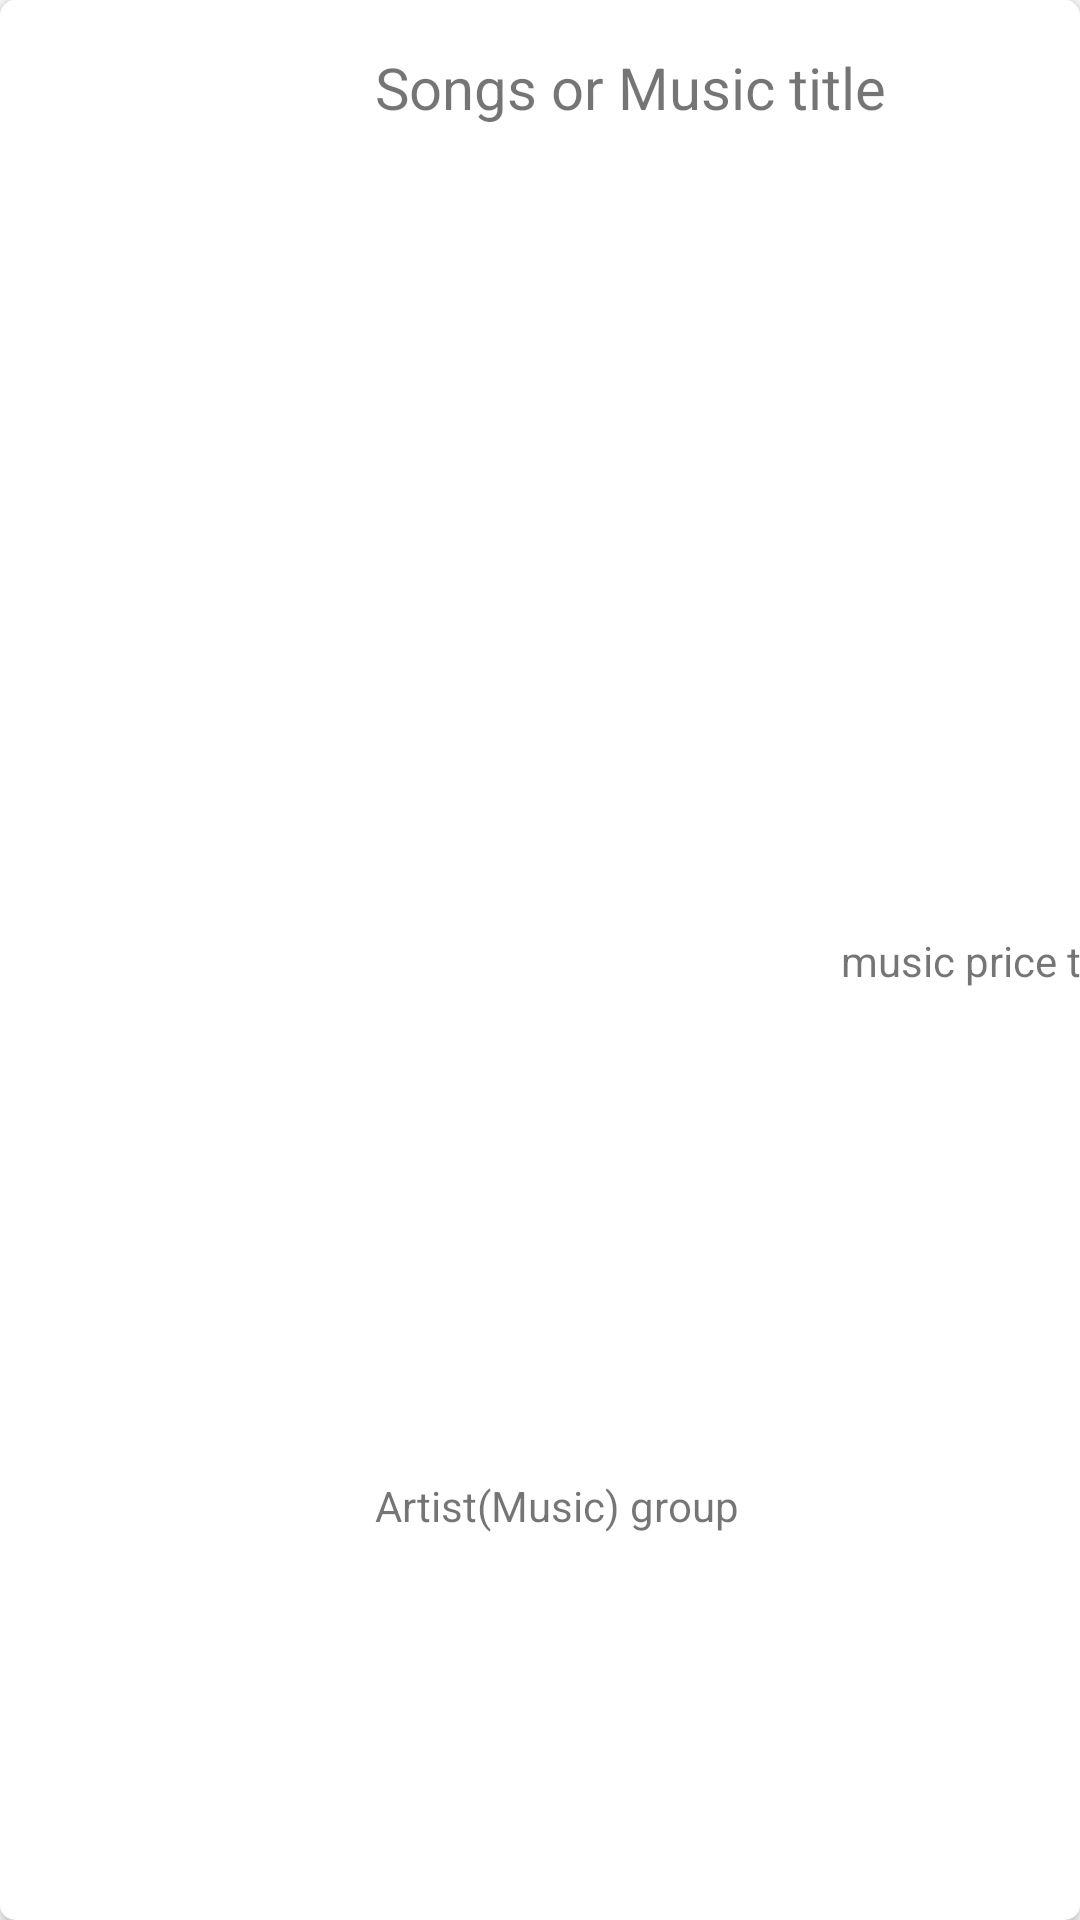

The Android layout XML behind this screen, and the referenced resources:
<!-- AndroidManifest.xml: application theme Theme.AndroidItunes -->
<!-- res/layout/itunes_each_item.xml -->
<?xml version="1.0" encoding="utf-8"?>
<androidx.cardview.widget.CardView
    xmlns:android="http://schemas.android.com/apk/res/android"
    xmlns:app="http://schemas.android.com/apk/res-auto"
    android:layout_width="match_parent"
    android:layout_height="wrap_content"
    app:cardElevation="3dp"
    app:cardCornerRadius="5dp"
    android:layout_margin="5dp"
    app:cardMaxElevation="5dp"
    app:cardPreventCornerOverlap="true">

    <androidx.constraintlayout.widget.ConstraintLayout
        android:layout_width="match_parent"
        android:layout_height="match_parent">

        <ImageView
            android:id="@+id/itunes_imageView"
            android:layout_width="108dp"
            android:layout_height="95dp"
            android:layout_marginStart="5dp"
            android:layout_marginTop="10dp"
            android:layout_marginBottom="10dp"
            app:layout_constraintBottom_toBottomOf="parent"
            app:layout_constraintStart_toStartOf="parent"
            app:layout_constraintTop_toTopOf="parent"
            app:srcCompat="@drawable/ic_launcher_foreground" />

        <TextView
            android:id="@+id/itunes_collection_name_title"
            android:layout_width="171dp"
            android:layout_height="26dp"
            android:layout_marginStart="12dp"
            android:layout_marginTop="16dp"
            android:text="@string/songs_or_music_title"
            android:autoSizeTextType="uniform"
            app:layout_constraintStart_toEndOf="@+id/itunes_imageView"
            app:layout_constraintTop_toTopOf="parent" />

        <TextView
            android:id="@+id/itunes_artist_name_title"
            android:layout_width="139dp"
            android:layout_height="22dp"
            android:layout_marginStart="12dp"
            android:text="@string/artist_music_group_name"
            app:layout_constraintBottom_toBottomOf="parent"
            app:layout_constraintStart_toEndOf="@+id/itunes_imageView"
            app:layout_constraintTop_toBottomOf="@+id/itunes_collection_name_title"
            app:layout_constraintVertical_bias="0.782" />

        <TextView
            android:id="@+id/itunes_music_price"
            android:layout_width="wrap_content"
            android:layout_height="wrap_content"
            android:text="@string/music_price_tag"
            app:layout_constraintBottom_toBottomOf="parent"
            app:layout_constraintEnd_toEndOf="parent"
            app:layout_constraintStart_toEndOf="@+id/itunes_collection_name_title"
            app:layout_constraintTop_toTopOf="parent" />


    </androidx.constraintlayout.widget.ConstraintLayout>

</androidx.cardview.widget.CardView>
<!-- resources referenced by this layout -->
<resources>
  <string name="artist_music_group_name">Artist(Music) group name</string>
  <string name="music_price_tag">music price tag</string>
  <string name="songs_or_music_title">Songs or Music title</string>
  <style name="Theme.AndroidItunes" parent="Theme.MaterialComponents.DayNight.DarkActionBar">
          
          <item name="colorPrimary">@color/purple_500</item>
          <item name="colorPrimaryVariant">@color/purple_700</item>
          <item name="colorOnPrimary">@color/white</item>
          
          <item name="colorSecondary">@color/teal_200</item>
          <item name="colorSecondaryVariant">@color/teal_700</item>
          <item name="colorOnSecondary">@color/black</item>
          
          <item name="android:statusBarColor" tools:targetApi="l">?attr/colorPrimaryVariant</item>
          
      </style>
  <color name="purple_500">#FF6200EE</color>
  <color name="purple_700">#FF3700B3</color>
  <color name="white">#FFFFFFFF</color>
  <color name="teal_200">#FF03DAC5</color>
  <color name="teal_700">#FF018786</color>
  <color name="black">#FF000000</color>
</resources>
